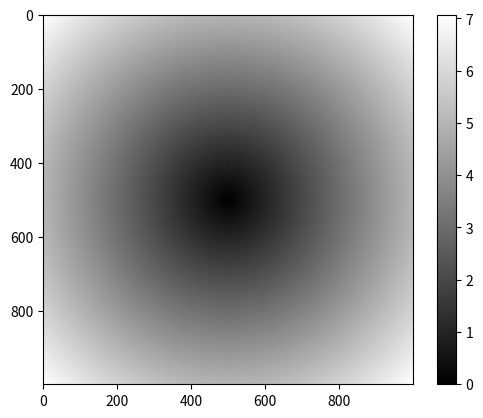

Python code for this plot:
# -- utf-8--
import numpy as np
import matplotlib.pyplot as plt

##创造
print('-----------------基本操作-------------------')
data=[
    [2,5,7],
    [2,5,8],
    [2,5,8],
    [2,5,8]]
## 多维数组对象
arr = np.array(data)
print("打印这个多维数组的内容：\n"+str(arr))
print("打印这个多维数组的形状"+str(arr.shape))
print("打印这个多维数组的维度(嵌套几层)"+str(arr.ndim))

print("创建zero(4,2,3)\n"+str(np.zeros((4,2,3))))
print("创建empty(2,3)\n"+str(np.empty((2,3))))
print("range(2,10)\n"+str(np.arange(2,10)))
print("得到data的dtype:"+str(arr.dtype))

print('-----------------切片操作-------------------')

data=np.arange(10)
print("data的值为:"+str(data))
print("data索引："+str(data[5]))
print("data切片："+str(data[2:8]))

data[2:8]=1
print("对data进行广播赋值："+str(data))
print("必须显式赋值："+str(data.copy()))

data=np.zeros((5,5,5))
data[:,1:4,1:4]=1
print(str(data))

print("------------------随机数------------------")
# data=np.random.randn(100,100)
# print(str(data))
#
# np.random.normal(size=100)
# np.random.normal(size=(10, 10))
#
# year=list(np.arange(-3,3,0.01))
# pop=np.random.randn(10000)
# print(str(pop))
# re=[]
# for y in year:
#     i=0
#     for p in pop:
#         if -1<=p-y<=1:
#             i=i+1
#     re.append(i)
# print(len(year))
# print(len(re))
# # 1.线图
# #调用plt。plot来画图,横轴纵轴两个参数即可
# plt.plot(year,re)
# # python要用show展现出来图
# plt.show()

print("--------通过布尔值进行切片---------")

names = np.array(['a','b','c','a','d','e'])
data = np.random.randn(6,3)

print("name:\n"+str(names))
print("data:\n"+str(data))
print("names==a:"+str(names=='a'))
data=data[(names=='a')|(names=='b'),:2]#可以多条件
print(str(data)+"\n")

data[data<0]=0
print(str(data))

print("------------花式索引---难，不能理解-----------")
##按顺序进行选取子集
data = np.random.randn(6,3)
print("data:\n"+str(data))
data = data[[1,2,0,4]]
print("data选择之后：\n"+str(data))

print("----------转置---------")
data=np.arange(15).reshape(3,5)
print(data)
print(data.T)
print("--------数据处理-----------")
points=np.arange(-5,5,0.01)
xs,ys=np.meshgrid(points,points)
z=np.sqrt(xs**2+ys**2)
print(str(z))
plt.imshow(z,cmap=plt.cm.gray);plt.colorbar()


